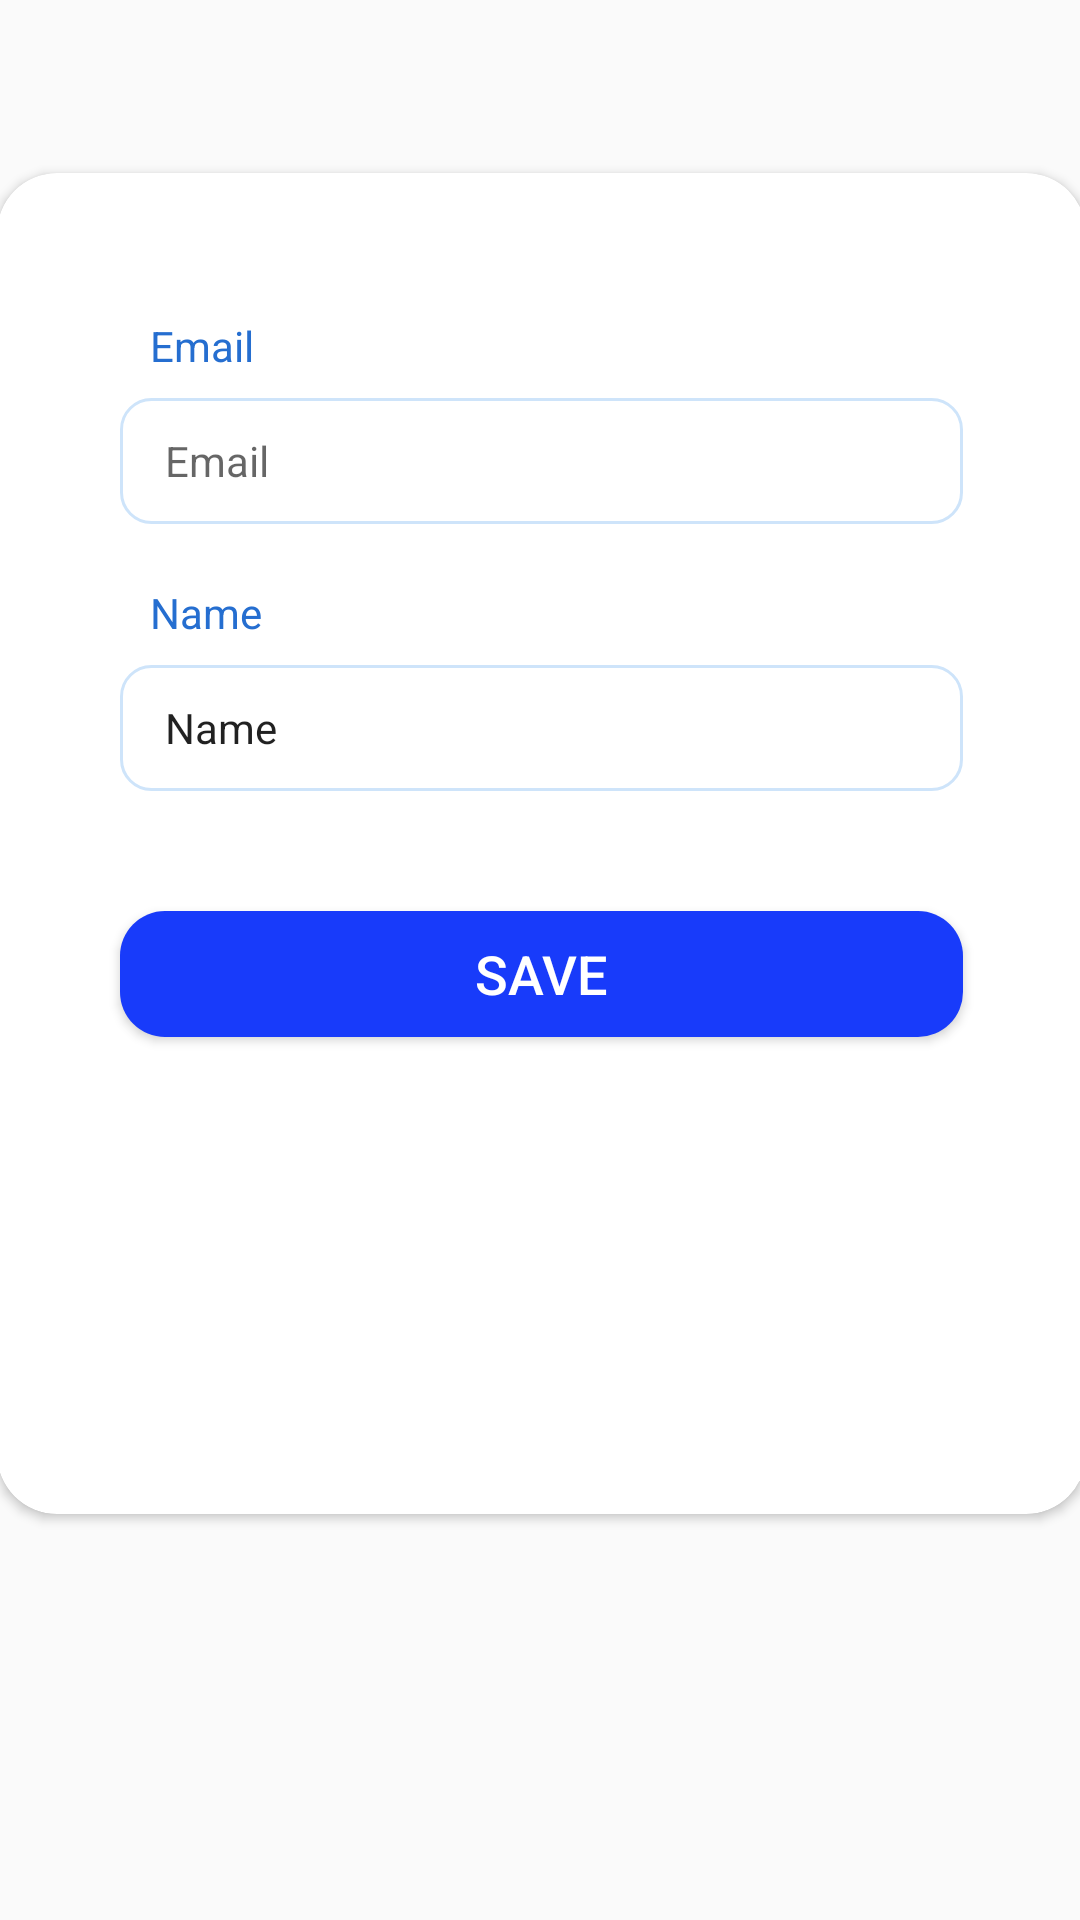

Android layout source for this screen:
<!-- AndroidManifest.xml: application theme AppTheme -->
<!-- res/layout/activity_edit_mem_list.xml -->
<?xml version="1.0" encoding="utf-8"?>
<androidx.constraintlayout.widget.ConstraintLayout xmlns:android="http://schemas.android.com/apk/res/android"
    xmlns:app="http://schemas.android.com/apk/res-auto"
    xmlns:tools="http://schemas.android.com/tools"
    android:layout_width="match_parent"
    android:layout_height="match_parent"
    tools:context=".TeamActivity.EditMemList">


    <androidx.cardview.widget.CardView
        android:id="@+id/cardView"
        style="@style/Card"
        android:layout_width="363dp"
        android:layout_height="447dp"
        android:layout_gravity="center"
        android:elevation="5dp"
        app:cardCornerRadius="@dimen/CardRadius"
        app:layout_constraintBottom_toBottomOf="parent"
        app:layout_constraintEnd_toEndOf="parent"
        app:layout_constraintHorizontal_bias="0.488"
        app:layout_constraintStart_toStartOf="parent"
        app:layout_constraintTop_toTopOf="parent"
        app:layout_constraintVertical_bias="0.298">

        <androidx.constraintlayout.widget.ConstraintLayout
            android:layout_width="match_parent"
            android:layout_height="match_parent">

            <EditText
                android:id="@+id/txt_EditmemEmail"
                android:layout_width="281dp"
                android:layout_height="42dp"
                android:background="@drawable/btn_simpleborder"
                android:ems="10"
                android:hint="Email"
                android:inputType="textEmailAddress"
                android:textSize="14sp"
                app:layout_constraintEnd_toEndOf="parent"
                app:layout_constraintHorizontal_bias="0.5"
                app:layout_constraintStart_toStartOf="parent"
                app:layout_constraintTop_toBottomOf="@+id/textView29" />

            <EditText
                android:id="@+id/txt_EditmemName"
                android:layout_width="281dp"
                android:layout_height="42dp"
                android:background="@drawable/btn_simpleborder"
                android:ems="10"
                android:hint="Name"
                android:inputType="textPersonName"
                android:text="Name"
                android:textSize="14sp"
                app:layout_constraintEnd_toEndOf="parent"
                app:layout_constraintStart_toStartOf="parent"
                app:layout_constraintTop_toBottomOf="@+id/textView30" />

            <Button
                android:id="@+id/btn_EditAddmem"
                android:layout_width="281dp"
                android:layout_height="42dp"
                android:layout_marginTop="40dp"
                android:background="@drawable/btn_blue"
                android:text="Save"
                android:textColor="@android:color/white"
                android:textSize="18sp"
                app:layout_constraintEnd_toEndOf="parent"
                app:layout_constraintStart_toStartOf="parent"
                app:layout_constraintTop_toBottomOf="@+id/txt_EditmemName" />

            <TextView
                android:id="@+id/textView29"
                android:layout_width="281dp"
                android:layout_height="27dp"
                android:layout_marginTop="48dp"
                android:paddingLeft="10dp"
                android:text="Email"
                android:textColor="@color/Labale"
                app:layout_constraintEnd_toEndOf="parent"
                app:layout_constraintStart_toStartOf="parent"
                app:layout_constraintTop_toTopOf="parent" />

            <TextView
                android:id="@+id/textView30"
                android:layout_width="281dp"
                android:layout_height="27dp"
                android:layout_marginTop="20dp"
                android:paddingLeft="10dp"
                android:text="Name"
                android:textColor="@color/Labale"
                app:layout_constraintEnd_toEndOf="parent"
                app:layout_constraintStart_toStartOf="parent"
                app:layout_constraintTop_toBottomOf="@+id/txt_EditmemEmail" />
        </androidx.constraintlayout.widget.ConstraintLayout>

    </androidx.cardview.widget.CardView>

</androidx.constraintlayout.widget.ConstraintLayout>
<!-- resources referenced by this layout -->
<resources>
  <color name="Labale">#256ED0</color>
  <dimen name="CardRadius">20dp</dimen>
  <!-- drawable btn_blue (drawable) -->
  <?xml version="1.0" encoding="utf-8"?>
  <shape xmlns:android="http://schemas.android.com/apk/res/android"
      android:shape="rectangle">
      <gradient
  
          android:startColor="@color/colorPrimary"
          android:endColor="@color/colorPrimary"/>
  
      <corners android:radius="15dp"/>
  
  </shape>
  <!-- drawable btn_simpleborder (drawable) -->
  <?xml version="1.0" encoding="utf-8"?>
  <selector xmlns:android="http://schemas.android.com/apk/res/android">
      <item>
          <shape android:shape="rectangle">
              <solid android:color="#ffffff"/>
              <corners android:radius="10dp" />
              <padding android:bottom="10dp"/>
              <padding android:top="10dp"/>
              <padding android:right="20dp"/>
              <padding android:left="15dp"/>
              <stroke
                  android:width="1dp"
                  android:color="@color/CardB"
                  />
          </shape>
      </item>
  </selector>
  <style name="Card">
          <item name="android:layout_width">match_parent</item>
          <item name="android:layout_height">wrap_content</item>
          <item name="android:background">@drawable/card_back</item>
      </style>
  <style name="AppTheme" parent="Theme.AppCompat.Light.DarkActionBar">
          
          <item name="colorPrimary">@color/colorPrimary</item>
          <item name="colorPrimaryDark">@color/colorPrimaryDark</item>
          <item name="colorAccent">@color/colorAccent</item>
          <item name="android:datePickerDialogTheme">@style/MyDatePickerDialogTheme</item>
          <item name="android:timePickerDialogTheme">@style/MyDatePickerDialogTheme</item>
          <item name="android:alertDialogTheme">@style/AlertDialogTheme</item>
  
      </style>
  <color name="colorPrimary">#183BFA</color>
  <color name="CardB">#CEE4FA</color>
  <!-- drawable card_back (drawable) -->
  <?xml version="1.0" encoding="utf-8"?>
  <layer-list xmlns:android="http://schemas.android.com/apk/res/android">
  
  <item>
      <shape android:shape="rectangle">
          <solid android:color="@color/colorPrimary" />
          <corners android:radius="20dp"/>
      </shape>
  </item>
  
  
  </layer-list>
  <color name="colorPrimaryDark">#1714EC</color>
  <color name="colorAccent">#D81B60</color>
  <style name="MyDatePickerDialogTheme" parent="Theme.AppCompat.Light.Dialog">
          <item name="colorPrimary">@color/colorPrimary</item>
          <item name="colorPrimaryDark">@color/colorPrimaryDark</item>
          <item name="colorAccent">@color/colorPrimary</item>
          <item name="android:headerBackground">@color/colorPrimary</item>
      </style>
  <style name="AlertDialogTheme" parent="Theme.AppCompat.Light.Dialog.Alert">
          <item name="colorAccent">@color/colorPrimaryDark</item>
          <item name="colorPrimary">@color/colorPrimary</item>
      </style>
</resources>
